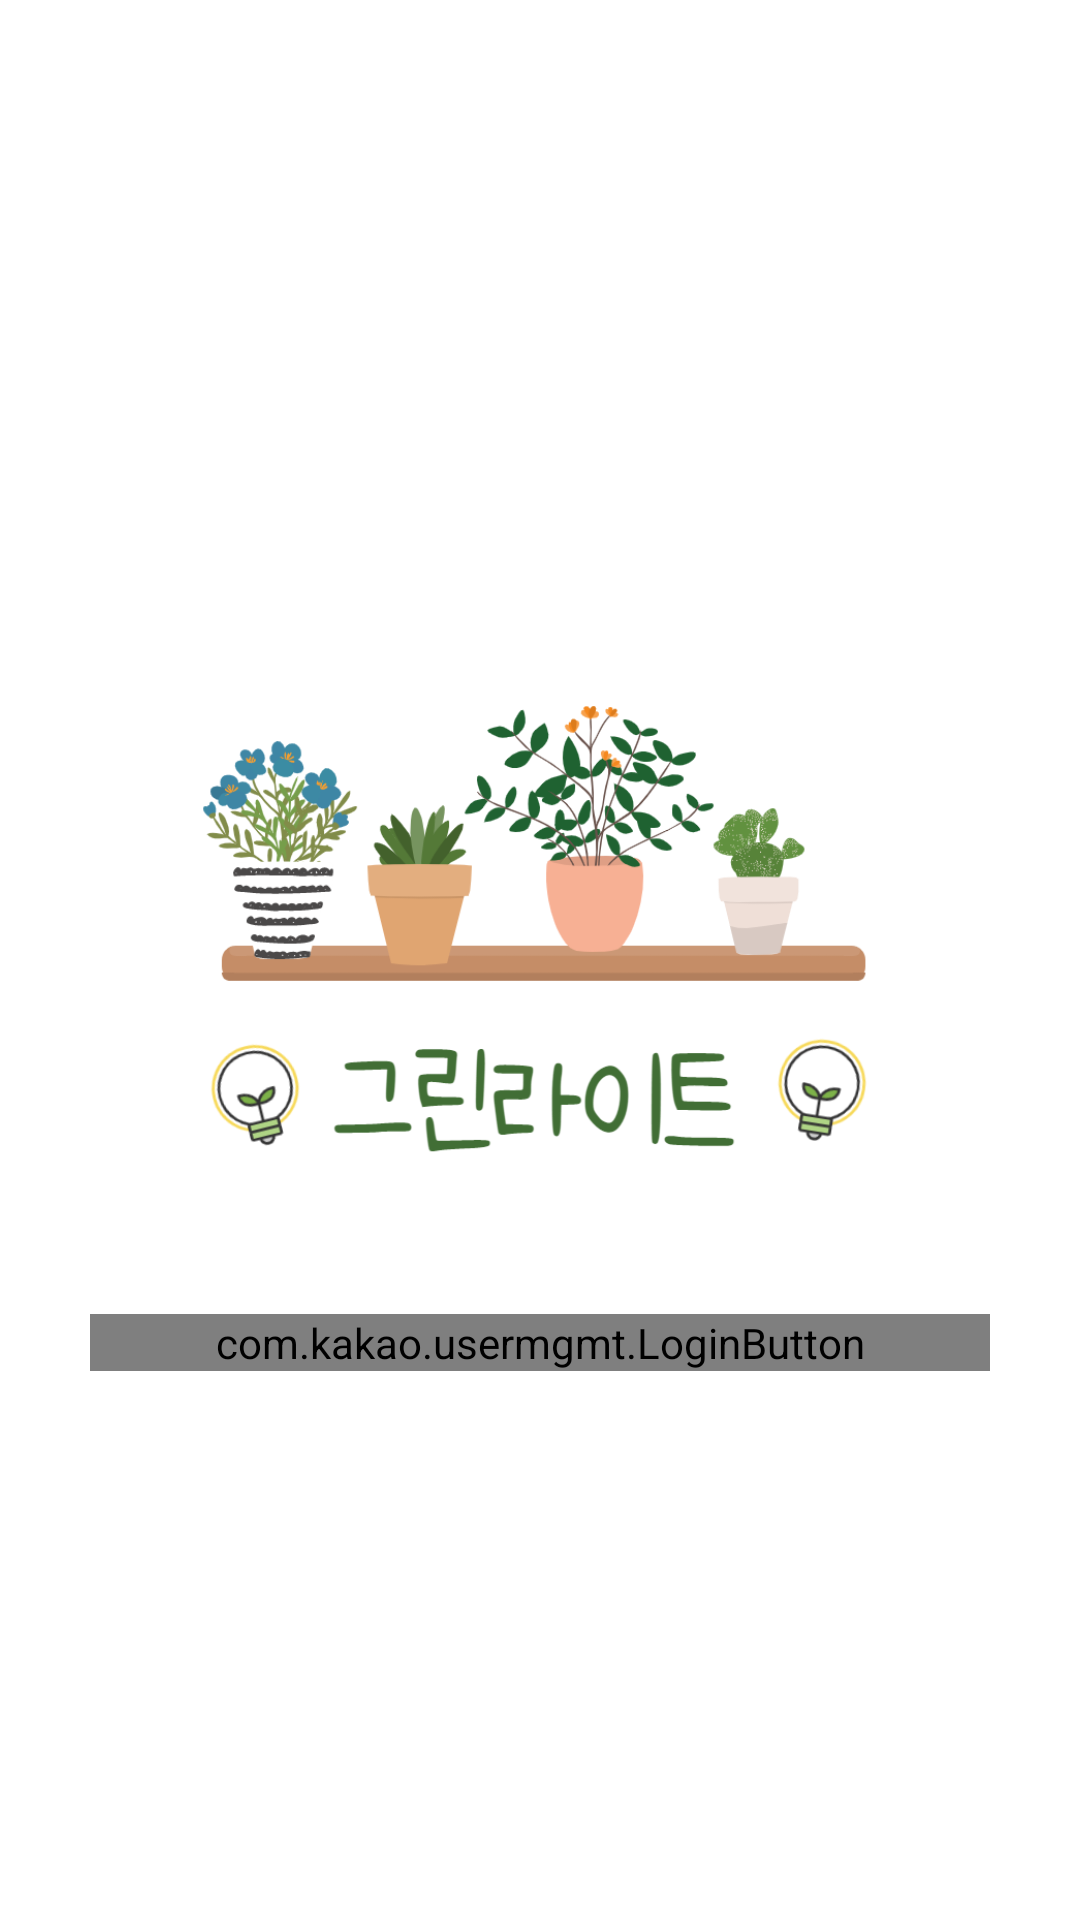

Here is an Android app screen rendered from its layout file. Give the layout XML and the strings, colors and styles it references.
<!-- AndroidManifest.xml: application theme Theme.EnvironmentalCampaign -->
<!-- res/layout/activity_login.xml -->
<?xml version="1.0" encoding="utf-8"?>
<LinearLayout xmlns:android="http://schemas.android.com/apk/res/android"
    xmlns:tools="http://schemas.android.com/tools"
    android:layout_width="match_parent"
    android:layout_height="match_parent"
    tools:context=".home.LoginActivity"
    android:orientation="vertical"
    android:gravity="center">


    <ImageView
        android:layout_width="250dp"
        android:layout_height="250dp"
        android:src="@drawable/green_light_logo"
        android:layout_gravity="center_horizontal"/>

    <com.kakao.usermgmt.LoginButton
        android:layout_width="match_parent"
        android:layout_height="wrap_content"
        android:layout_marginTop="5dp"
        android:layout_marginRight="30dp"
        android:layout_marginLeft="30dp"/>

</LinearLayout>
<!-- resources referenced by this layout -->
<resources>
  <!-- drawable green_light_logo: png bitmap (drawable, 105084 bytes) -->
  <style name="Theme.EnvironmentalCampaign" parent="Theme.MaterialComponents.DayNight.NoActionBar">
          
          <item name="colorPrimary">@color/purple_500</item>
          <item name="colorPrimaryVariant">@color/purple_700</item>
          <item name="colorOnPrimary">@color/white</item>
          
          <item name="colorSecondary">@color/teal_200</item>
          <item name="colorSecondaryVariant">@color/teal_700</item>
          <item name="colorOnSecondary">@color/black</item>
          
          <item name="android:statusBarColor" tools:targetApi="l">?attr/colorPrimaryVariant</item>
          
      </style>
  <!-- not gathered from this repository: default colours our renderer supplied (Android Studio template values) -->
  <color name="purple_500">#FF6200EE</color>
  <color name="purple_700">#FF3700B3</color>
  <color name="teal_200">#FF03DAC5</color>
  <color name="teal_700">#FF018786</color>
  <color name="black">#FF000000</color>
  <color name="white">#FFFFFFFF</color>
</resources>
